The GitHub repository renyuan-fei/CV contains a labelled image folder "new-dataset" with 3 categories: paper, rock, scissors. Examples follow, each with its label.

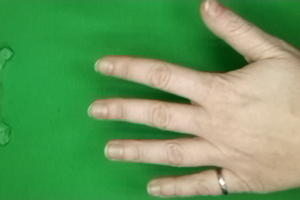
Label: paper

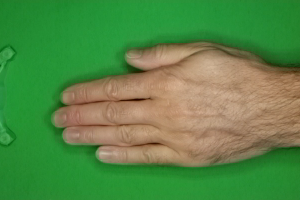
Label: paper

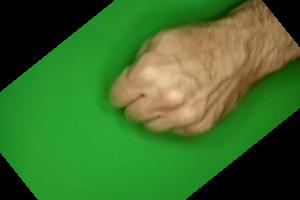
Label: rock

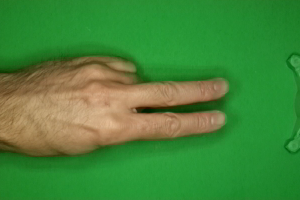
Label: scissors

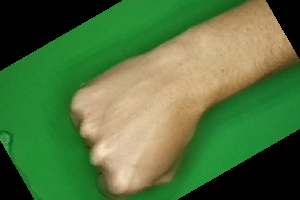
Label: rock

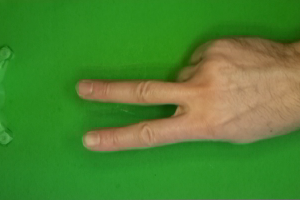
Label: scissors
